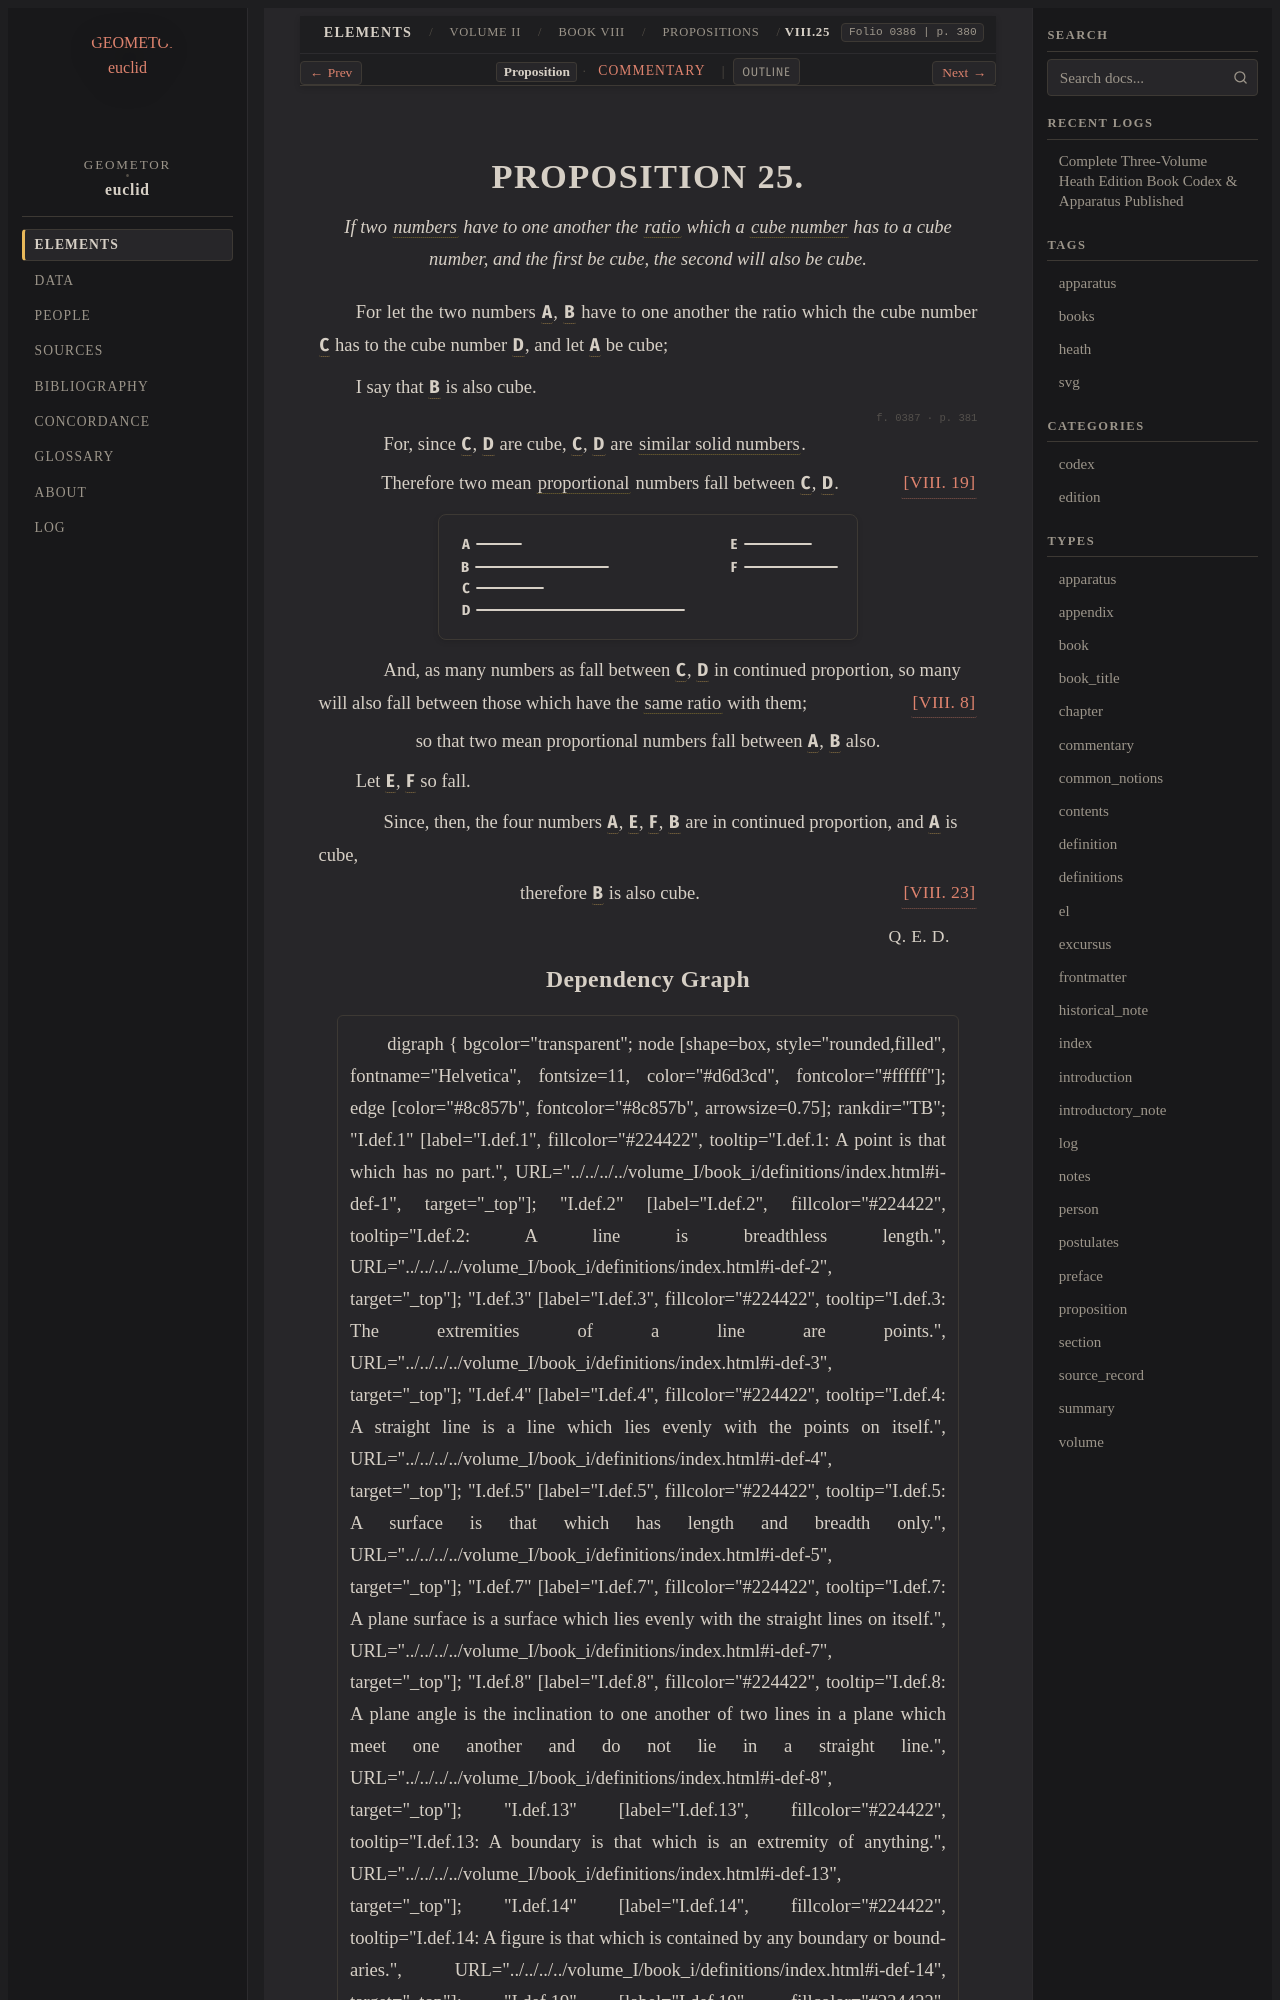

repository: geometor/euclid · page: heath/volume_II/book_viii/propositions/25/index.html · generator: sphinx

:canonical_id: VIII.25
:volume: II
:book: VIII
:proposition: 25
:type: proposition
:title: Proposition VIII.25
:folios: 0386, 0387
:folio: 0386
:page: 380
:pages: 380, 381
:dependencies: V.def.3, VII.def.2, VII.def.19, VIII.8, VIII.19, VIII.23

.. _VIII.25:

.. folio:: 0386
   :page: 380

PROPOSITION 25.
===============

.. enunciation::

   If two :term:`numbers <number>` have to one another the :term:`ratio <ratio>` which a :term:`cube number <cube-number>` has to a cube number, and the first be cube, the second will also be cube.

For let the two numbers :g:`A <0387.g1:A>`, :g:`B <0387.g1:B>` have to one another the ratio which the cube number :g:`C <0387.g1:C>` has to the cube number :g:`D <0387.g1:D>`, and let :g:`A <0387.g1:A>` be cube;

I say that :g:`B <0387.g1:B>` is also cube.

.. _folio-ii-0387:

.. folio:: 0387
   :page: 381

.. subclause::

   For, since :g:`C <0387.g1:C>`, :g:`D <0387.g1:D>` are cube, :g:`C <0387.g1:C>`, :g:`D <0387.g1:D>` are :term:`similar solid numbers <similar-plane-and-solid-numbers>`.

.. assertion::

   Therefore two mean :term:`proportional <proportional>` numbers fall between :g:`C <0387.g1:C>`, :g:`D <0387.g1:D>`. :just:`[VIII. 19] <VIII.19>`

.. picture:: 0387.g1.svg
   :alt: Proposition 25

.. subclause::

   And, as many numbers as fall between :g:`C <0387.g1:C>`, :g:`D <0387.g1:D>` in continued proportion, so many will also fall between those which have the :term:`same ratio <in-the-same-ratio>` with them; :just:`[VIII. 8] <VIII.8>`

.. assertion::

   so that two mean proportional numbers fall between :g:`A <0387.g1:A>`, :g:`B <0387.g1:B>` also.

Let :g:`E <0387.g1:E>`, :g:`F <0387.g1:F>` so fall.

.. subclause::

   Since, then, the four numbers :g:`A <0387.g1:A>`, :g:`E <0387.g1:E>`, :g:`F <0387.g1:F>`, :g:`B <0387.g1:B>` are in continued proportion, and :g:`A <0387.g1:A>` is cube,

.. assertion:: [VIII. 23] <VIII.23>

   therefore :g:`B <0387.g1:B>` is also cube.

.. qed::

   :just:`Q. E. D.`
